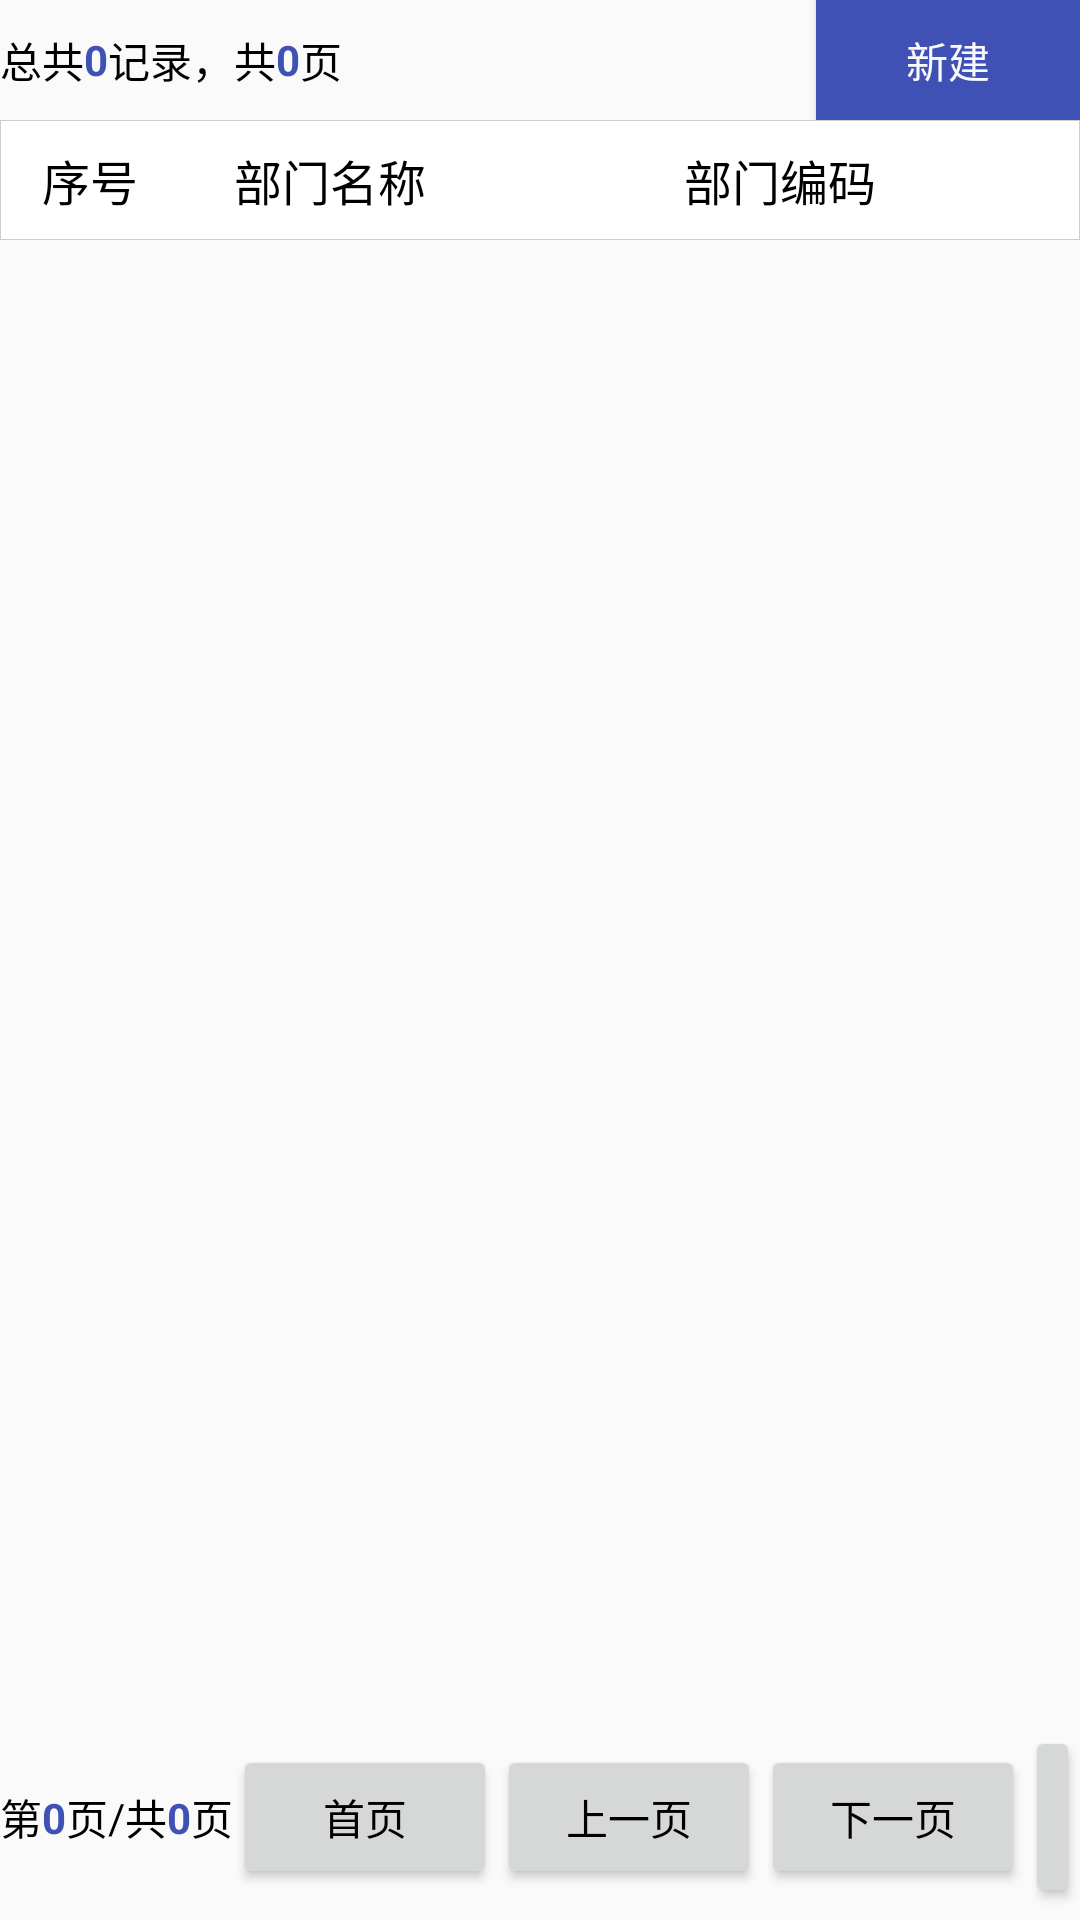

Write the Android layout XML for this screen, with the resource values it uses.
<!-- AndroidManifest.xml: application theme AppTheme -->
<!-- res/layout/department_list.xml -->
<?xml version="1.0" encoding="utf-8"?>
<LinearLayout xmlns:android="http://schemas.android.com/apk/res/android"
    android:layout_width="match_parent"
    android:layout_height="match_parent"
    android:orientation="vertical"
    >

    <RelativeLayout
        android:layout_width="match_parent"
        android:layout_height="40dp"
        android:gravity="center_vertical"
        >
        <LinearLayout
            android:layout_width="wrap_content"
            android:layout_alignParentLeft="true"
            android:layout_height="40dp"
            android:id="@+id/page_info"
            android:gravity="center_vertical">
            <TextView
                android:layout_width="wrap_content"
                android:layout_height="wrap_content"
                android:text="总共"/>
            <TextView
                android:id="@+id/dept_total"
                android:layout_width="wrap_content"
                android:layout_height="wrap_content"
                android:text="0"
                android:textColor="@color/colorPrimary"
                android:textStyle="bold"/>
            <TextView
                android:layout_width="wrap_content"
                android:layout_height="wrap_content"
                android:text="记录"/>
            <TextView
                android:layout_width="wrap_content"
                android:layout_height="wrap_content"
                android:text="，共"/>
            <TextView
                android:id="@+id/dept_page"
                android:layout_width="wrap_content"
                android:layout_height="wrap_content"
                android:text="0"
                android:textColor="@color/colorPrimary"
                android:textStyle="bold"/>
            <TextView
                android:layout_width="wrap_content"
                android:layout_height="wrap_content"
                android:text="页"/>

        </LinearLayout>
        <Button
            android:id="@+id/dept_add"
            android:layout_width="wrap_content"
            android:layout_height="wrap_content"
            android:layout_alignParentRight="true"
            style="@style/btn_blue"
            android:text="新建"
            />
    </RelativeLayout>

    <LinearLayout
        android:layout_width="match_parent"
        android:layout_height="0dp"
        android:layout_weight="11"
        android:orientation="vertical"
        android:gravity="center">

        <LinearLayout
            android:layout_width="match_parent"
            android:layout_height="40dp"
            android:orientation="horizontal"
            android:background="@drawable/menu_border_color"
            >
            <TextView
                android:layout_width="60dp"
                android:layout_height="match_parent"
                android:text="序号"
                android:gravity="center"
                android:textSize="16sp"/>
            <TextView
                android:layout_width="0dp"
                android:layout_height="match_parent"
                android:layout_weight="1"
                android:textSize="16sp"
                android:gravity="center"
                android:text="部门名称"
                />
            <TextView
                android:gravity="center"
                android:layout_width="200dp"
                android:layout_height="match_parent"
                android:textSize="16sp"
                android:text="部门编码"/>

        </LinearLayout>
        <LinearLayout
            android:layout_width="match_parent"
            android:layout_height="0dp"
            android:layout_weight="10">

            <ListView
                android:id="@+id/dept_listview"
                android:layout_width="match_parent"
                android:layout_height="match_parent"
                android:divider="@android:color/darker_gray"
                android:dividerHeight="0.01dp">
            </ListView>
        </LinearLayout>
    </LinearLayout>

    <LinearLayout
        android:layout_width="match_parent"
        android:layout_height="20dp"
        android:layout_weight="1"
        android:gravity="center">
        <TextView
            android:layout_width="wrap_content"
            android:layout_height="wrap_content"
            android:text="第"/>
        <TextView
            android:id="@+id/dept_curpage"
            android:layout_width="wrap_content"
            android:layout_height="wrap_content"
            android:text="0"
            android:textColor="@color/colorPrimary"
            android:textStyle="bold"/>
        <TextView
            android:layout_width="wrap_content"
            android:layout_height="wrap_content"
            android:text="页"/>
        <TextView
            android:layout_width="wrap_content"
            android:layout_height="wrap_content"
            android:text="/"/>
        <TextView
            android:layout_width="wrap_content"
            android:layout_height="wrap_content"
            android:text="共"/>
        <TextView
            android:id="@+id/page1"
            android:layout_width="wrap_content"
            android:layout_height="wrap_content"
            android:text="0"
            android:textColor="@color/colorPrimary"
            android:textStyle="bold"/>
        <TextView
            android:layout_width="wrap_content"
            android:layout_height="wrap_content"
            android:text="页"/>
        <Button
            android:id="@+id/dept_first_page"
            android:layout_width="wrap_content"
            android:layout_height="wrap_content"
            android:text="首页"/>
        <Button
            android:id="@+id/dept_pre_page"
            android:layout_width="wrap_content"
            android:layout_height="wrap_content"
            android:text="上一页"/>
        <Button
            android:id="@+id/dept_next_page"
            android:layout_width="wrap_content"
            android:layout_height="wrap_content"
            android:text="下一页"/>
        <Button
            android:id="@+id/dept_last_page"
            android:layout_width="wrap_content"
            android:layout_height="wrap_content"
            android:text="尾页"/>

    </LinearLayout>
</LinearLayout>
<!-- resources referenced by this layout -->
<resources>
  <color name="colorPrimary">#3F51B5</color>
  <!-- drawable menu_border_color (drawable) -->
  <?xml version="1.0" encoding="utf-8"?>
  <shape xmlns:android="http://schemas.android.com/apk/res/android" >
  
      <solid android:color="#ffffff"/>
      <stroke
          android:width="0.01dp"
          android:color="#cdcdcf"
          />
  
  </shape>
  <style name="btn_blue">
          <item name="android:background">
              @color/colorPrimary
          </item>
          <item name="android:colorLongPressedHighlight">
              @color/colorPrimaryDark
          </item>
          <item name="android:colorPressedHighlight">
              @color/colorPrimaryDark
          </item>
          <item name="android:textColor">@color/textWhite</item>
          <item name="android:height">30dp</item>
      </style>
  <style name="AppTheme" parent="Theme.AppCompat.Light.NoActionBar">
          
          <item name="colorPrimary">@color/colorPrimary</item>
          <item name="colorPrimaryDark">@color/colorPrimaryDark</item>
          <item name="colorAccent">@color/colorAccent</item>
          <item name="android:textColor">@color/black</item>
      </style>
  <color name="colorPrimaryDark">#303F9F</color>
  <color name="textWhite">#f8f9fa</color>
  <color name="colorAccent">#FF4081</color>
  <color name="black">#000000</color>
</resources>
